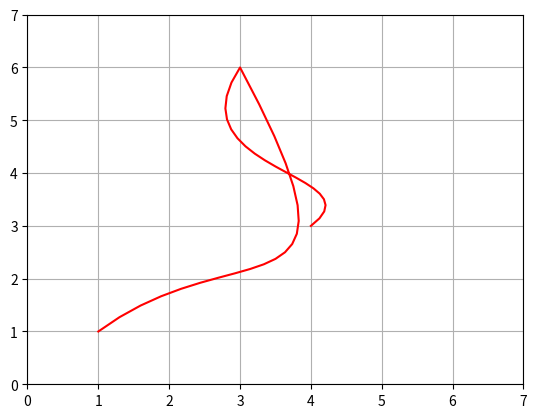

The matplotlib source for this figure:
import numpy as np
import matplotlib.pyplot as plt

# 定义一个函数，用于计算三阶贝塞尔曲线上的点
def bezier_curve(t, points):
    if len(points)<4 :
        return
    P0, P1, P2, P3 = points
    return (1 - t) ** 3 * P0 + 3 * (1 - t) ** 2 * t * P1 + 3 * (1 - t) * t ** 2 * P2 + t ** 3 * P3


A = [1, 1]
B = [3, 3]
C = [5, 1]
D = [3, 6]
E =[ 2,4]
F =[5,4]
G =[4,3]
control_points =  np.array([A, B, C, D,E,F,G ])

# # 假设我们有一系列n个控制点，我们将它们分段为三阶贝塞尔曲线
# control_points = np.array([
#     [x0, y0], [x1, y1], [x2, y2], ..., [xn-2, yn-2], [xn-1, yn-1], [xn, yn]  # 这里应填充实际坐标
# ])
def ratio_list(num: int) -> [float]:
    list = [i / num for i in range(0, num + 1)]
    return list
# 分段处理
segments = [control_points[i:i+4] for i in range(0, len(control_points), 3)]

# 计算每个分段上的一系列点，并合并成一个数组
all_curve_points = []
for segment in segments:
    t_values = ratio_list(20)  # 根据需要调整采样点的数量

    curve_segment = [bezier_curve(ti, segment) for ti in t_values]
    all_curve_points.extend(curve_segment)

# 将所有曲线点绘制成一条连续曲线
curve_x = [p[0] for p in all_curve_points if p is not None]
curve_y = [p[1] for p in all_curve_points if p is not None]

fig, ax = plt.subplots()
ax.set_xlim(left=0, right=7)  # 设置 x 轴从 0 到 10
ax.set_ylim(bottom=0, top=7)  # 设置 y 轴从 0 到 5


plt.plot(curve_x, curve_y, 'r-',ms=2)
plt.gca().autoscale_view()  # 自动调整视图范围以包含所有数据
plt.grid(True)
plt.show()